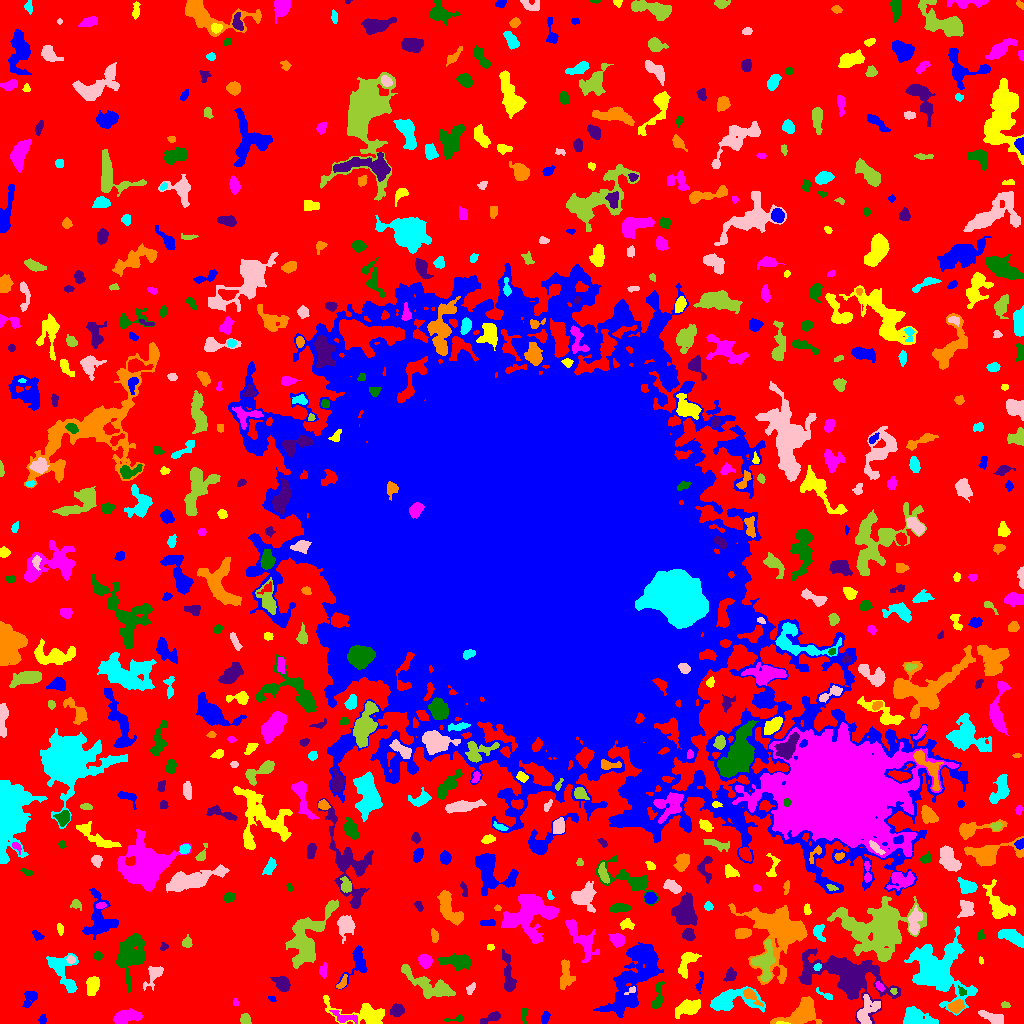

The data file committed next to this chart (first rows):
ID, X, Y, A, B, theta, total_flux, mu_max, mu_median, mu_mean, R_fwhm, R_e, R10, R90, x_start, x_end, y_start, y_end, area, greylevel
0, 506.6, 509.8, 316.9, 310.7, 0.7019, 1231217, 13.0, 1.0, 1.849, 33.11, 216, 82.04, 350.5, 0, 1023, 0, 1023, 666031, 1.849
1, 545.3, 6.435, 3.101, 1.882, 1.323, 333.0, 9.0, 3.0, 3.543, 2.985, 2.932, 1.128, 4.886, 541, 550, 0, 12, 94, 6.543
2, 780.8, 0.3956, 3.102, 0.5593, -0.03906, 91.0, 6.0, 3.0, 2.6, 2.394, 1.596, 0.5642, 2.459, 776, 790, 0, 2, 35, 17.6
3, 124.8, 6.36, 7.572, 3.008, 0.1827, 840.0, 8.0, 2.0, 2.617, 5.352, 5.171, 1.954, 8.368, 113, 142, 0, 15, 321, 6.617
4, 456.2, 4.58, 5.576, 1.448, 0.123, 131.0, 3.0, 1.0, 1.598, 3.478, 2.764, 1.128, 4.478, 444, 463, 1, 9, 82, 5.598
5, 490.6, 5.713, 5.906, 1.988, 0.3856, 230.0, 3.0, 1.0, 1.503, 4.853, 4.146, 1.596, 6.358, 480, 500, 0, 12, 153, 5.503
6, 800.7, 9.954, 10.38, 5.32, 0.4552, 4002, 15.0, 6.0, 6.465, 8.777, 7.59, 3.038, 11.95, 770, 822, 0, 27, 619, 10.47
7, 916.4, 5.782, 8.336, 4.019, -0.2433, 1564, 8.0, 4.0, 3.805, 8.759, 6.358, 2.523, 9.558, 903, 938, 0, 17, 411, 7.805
8, 991.5, 6.536, 6.812, 2.281, -0.3495, 586.0, 6.0, 2.0, 2.64, 5.781, 4.72, 1.784, 7.378, 978, 1003, 0, 13, 222, 6.64
9, 245.2, 3.982, 2.765, 2.304, -1.049, 342.0, 6.0, 3.0, 3.226, 4.687, 3.241, 1.262, 4.918, 240, 251, 0, 10, 106, 7.226
10, 299.6, 11.35, 2.479, 2.046, 1.319, 139.0, 3.0, 2.0, 1.759, 3.909, 2.877, 1.128, 4.406, 296, 305, 7, 16, 79, 5.759
11, 42.38, 3.5, 1.682, 1.57, 0.0, 74.0, 3.0, 1.0, 1.104, 2.764, 2.111, 0.7979, 3.29, 38, 46, 0, 9, 67, 7.104
12, 364.7, 9.651, 17.33, 5.045, -0.1794, 1484, 9.0, 2.0, 2.494, 4.951, 6.887, 2.326, 11.56, 323, 384, 0, 28, 595, 6.494
13, 344.1, 5.882, 5.586, 2.15, -0.1625, 389.0, 8.0, 1.0, 2.103, 3.613, 3.192, 1.128, 5.528, 329, 357, 0, 13, 185, 9.103
14, 524.2, 9.299, 4.288, 1.488, 1.528, 107.0, 2.0, 1.0, 1.305, 4.886, 2.877, 1.262, 4.514, 521, 528, 0, 15, 82, 6.305
15, 397.1, 13.46, 3.055, 2.7, 0.09383, 701.0, 10.0, 4.0, 4.437, 4.754, 3.7, 1.493, 5.836, 390, 404, 7, 20, 158, 9.437
16, 956.5, 16.76, 3.67, 2.729, 0.5192, 639.0, 9.0, 3.0, 3.759, 4.549, 3.989, 1.493, 6.232, 948, 964, 10, 24, 170, 10.76
17, 730.1, 22.9, 13.47, 5.486, 0.07877, 2587, 10.0, 4.0, 4.005, 8.519, 7.632, 3.038, 12.33, 710, 765, 11, 37, 646, 8.005
18, 866.4, 11.58, 8.354, 4.547, 1.145, 1018, 9.0, 2.0, 2.774, 4.406, 5.585, 1.954, 9.045, 857, 880, 0, 29, 367, 8.774
19, 1005, 18.47, 2.275, 1.513, -0.2552, 98.0, 3.0, 2.0, 1.815, 3.241, 2.394, 0.9772, 3.7, 1001, 1010, 16, 22, 54, 5.815
20, 180.7, 11.56, 7.066, 2.324, 0.7151, 270.0, 4.0, 2.0, 1.698, 5.232, 4.107, 1.596, 6.408, 169, 190, 4, 23, 159, 5.698
21, 272.3, 24.5, 1.989, 1.294, -0.4875, 80.0, 5.0, 2.0, 1.905, 1.954, 1.871, 0.5642, 3.141, 268, 276, 22, 27, 42, 5.905
22, 688.4, 15.48, 6.369, 3.282, 0.3487, 1659, 11.0, 4.0, 4.967, 5.89, 5.557, 2.185, 8.938, 675, 700, 5, 24, 334, 7.967
23, 235.7, 20.75, 1.868, 1.437, -1.293, 72.0, 3.0, 2.0, 1.674, 2.821, 2.034, 0.7979, 3.141, 233, 239, 18, 25, 43, 5.674
24, 657.6, 26.4, 8.136, 2.374, 1.385, 602.0, 6.0, 3.0, 3.04, 6.555, 4.853, 1.871, 7.225, 651, 664, 15, 42, 198, 7.04
25, 845.7, 48.7, 19.04, 9.202, -0.2968, 11451, 25.0, 3.0, 5.363, 9.167, 11.07, 4.146, 20.27, 798, 900, 0, 75, 2135, 9.363
26, 750.7, 27.94, 5.627, 2.196, -0.7321, 431.0, 6.0, 3.0, 2.644, 5.14, 3.827, 1.596, 5.971, 743, 763, 17, 35, 163, 10.64
27, 826.2, 27.96, 4.871, 1.435, -0.49, 260.0, 7.0, 2.0, 3.059, 3.09, 2.764, 0.9772, 4.514, 816, 832, 24, 36, 85, 8.059
28, 631.7, 33.58, 3.126, 1.399, 0.5487, 99.0, 4.0, 1.0, 1.768, 2.932, 2.111, 0.7979, 3.613, 624, 635, 29, 37, 56, 9.768
29, 893.4, 32.5, 1.59, 1.424, -0.7718, 100.0, 6.0, 2.0, 2.439, 2.111, 1.693, 0.5642, 2.985, 890, 897, 29, 35, 41, 9.439
30, 1021, 37.22, 1.986, 1.225, 1.505, 50.0, 3.0, 1.0, 0.9091, 2.111, 1.871, 0.5642, 3.038, 1018, 1023, 31, 42, 55, 5.909
31, 29.91, 25.24, 4.965, 3.003, 1.017, 534.0, 5.0, 3.0, 3.051, 5.944, 4.37, 1.784, 6.723, 22, 37, 16, 32, 175, 6.051
32, 92.57, 37.37, 4.364, 2.77, 1.407, 827.0, 8.0, 3.0, 3.725, 5.557, 4.37, 1.784, 7.024, 86, 99, 28, 47, 222, 7.725
33, 879.8, 36.45, 2.303, 1.506, -0.7989, 124.0, 5.0, 2.0, 1.824, 2.523, 2.257, 0.7979, 3.7, 875, 885, 32, 42, 68, 9.824
34, 961.7, 31.97, 2.318, 1.702, -1.089, 126.0, 5.0, 2.0, 2.032, 2.523, 2.257, 0.7979, 3.785, 958, 966, 28, 38, 62, 11.03
35, 282.1, 39.42, 4.214, 2.983, -0.7654, 765.0, 8.0, 3.0, 3.558, 5.614, 4.406, 1.784, 6.956, 270, 290, 32, 47, 215, 7.558
36, 341.4, 39.62, 4.308, 1.763, 0.9412, 133.0, 4.0, 1.0, 1.415, 3.241, 2.706, 0.9772, 4.583, 336, 347, 35, 49, 94, 7.415
37, 937.3, 54.85, 15.1, 12.48, -0.9233, 8817, 13.0, 4.0, 4.431, 12.62, 12.57, 4.853, 20.78, 904, 977, 8, 97, 1990, 9.431
38, 470.5, 34.76, 3.085, 1.681, 1.069, 159.0, 4.0, 2.0, 1.939, 3.909, 2.764, 0.9772, 4.478, 466, 475, 29, 41, 82, 5.939
39, 428.2, 38.91, 16.5, 4.441, -0.4818, 1636, 7.0, 2.0, 2.502, 7.024, 7.899, 3.09, 12.15, 401, 455, 25, 59, 654, 6.502
40, 594.5, 37.32, 10.92, 3.558, 0.6846, 1156, 12.0, 2.0, 2.89, 4.652, 4.951, 1.784, 8.831, 575, 608, 16, 49, 400, 7.89
41, 699.7, 41.28, 6.006, 1.492, 1.358, 140.0, 3.0, 1.0, 1.458, 3.613, 3.09, 1.128, 4.886, 695, 703, 30, 52, 96, 6.458
42, 686.8, 61.4, 7.261, 3.266, 1.108, 822.0, 8.0, 3.0, 2.905, 5.499, 5.046, 1.871, 7.999, 678, 701, 45, 71, 283, 6.905
43, 425.1, 62.59, 3.21, 2.857, -0.8244, 622.0, 8.0, 4.0, 3.725, 5.202, 3.909, 1.596, 6.103, 418, 432, 55, 69, 167, 7.725
44, 458.6, 62.01, 7.505, 3.048, -0.09113, 1140, 9.0, 3.0, 3.089, 5.642, 5.528, 2.185, 8.992, 438, 471, 53, 70, 369, 7.089
45, 730.5, 48.51, 3.37, 2.315, 1.153, 360.0, 7.0, 3.0, 2.835, 3.523, 3.338, 1.262, 5.293, 723, 736, 42, 56, 127, 6.835
46, 777.9, 92.08, 16.79, 13.93, -1.171, 11702, 21.0, 5.0, 6.06, 8.463, 13, 4.583, 21.65, 728, 807, 39, 120, 1931, 9.06
47, 817.6, 56.97, 2.007, 1.344, 0.5392, 99.0, 5.0, 2.0, 1.868, 2.459, 1.954, 0.5642, 3.141, 813, 821, 53, 60, 53, 12.87
48, 153.9, 49.54, 6.519, 3.125, 0.9917, 514.0, 6.0, 2.0, 2.225, 5.078, 4.26, 1.693, 7.203, 143, 163, 33, 57, 231, 6.225
49, 764.5, 60.8, 9.522, 4.529, 1.538, 1569, 9.0, 3.0, 3.317, 6.333, 6.358, 2.459, 10.43, 751, 775, 42, 84, 473, 10.32
50, 386.9, 57.6, 7.21, 1.841, 0.9081, 504.0, 6.0, 2.0, 2.423, 5.499, 4.442, 1.693, 6.91, 379, 398, 41, 70, 208, 6.423
51, 634.4, 47.92, 21.66, 8.674, 1.047, 7769, 15.0, 4.0, 4.321, 7.024, 13.39, 4.918, 20.97, 593, 663, 6, 81, 1798, 7.321
52, 981.2, 62.72, 1.591, 1.139, -1.137, 54.0, 4.0, 1.0, 1.588, 2.257, 1.596, 0.5642, 2.706, 979, 983, 59, 67, 34, 6.588
53, 323.5, 52.75, 3.741, 1.864, 1.434, 163.0, 3.0, 2.0, 1.646, 3.989, 3.192, 1.262, 5.015, 319, 327, 45, 61, 99, 6.646
54, 98.15, 67.63, 2.072, 1.996, -0.7668, 142.0, 4.0, 2.0, 1.945, 3.568, 2.523, 0.9772, 4.184, 94, 102, 63, 73, 73, 5.945
55, 508.3, 49.46, 11.52, 2.388, -1.436, 847.0, 7.0, 2.0, 2.606, 5.171, 5.352, 2.034, 8.63, 502, 516, 32, 74, 325, 6.606
56, 565.2, 50.04, 8.39, 3.142, 1.544, 713.0, 9.0, 2.0, 2.511, 2.932, 5.015, 1.596, 8.019, 560, 575, 34, 64, 284, 6.511
57, 64.21, 49.76, 12.48, 5.709, -1.1, 1129, 7.0, 2.0, 2.192, 4.442, 6.676, 2.257, 11.01, 46, 78, 31, 70, 515, 6.192
58, 70.99, 63.75, 1.871, 1.685, 0.418, 97.0, 4.0, 1.0, 1.54, 3.09, 2.257, 0.7979, 3.656, 66, 75, 60, 68, 63, 8.54
59, 878.5, 95.07, 17.49, 13.16, 0.1072, 10385, 15.0, 3.0, 4.164, 10.43, 14.1, 5.14, 23.83, 827, 926, 62, 127, 2494, 8.164
... 607 more rows
